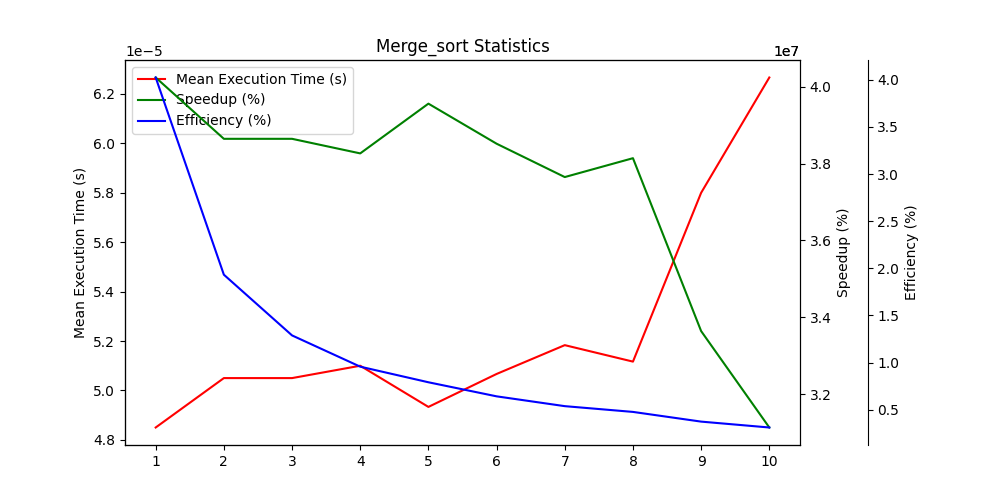

The file beside this chart, header and first rows:
Mean Execution Time (s), Speedup (%), Efficiency (%)
4.8500000000000007e-05, 40235782, 40235782
5.05e-05, 38642286, 19321143
5.05e-05, 38642286, 12880762
5.1e-05, 38263440, 9565860
4.933333333333333e-05, 39556124, 7911225
5.066666666666667e-05, 38515173, 6419196
5.183333333333333e-05, 37648272, 5378325
5.116666666666667e-05, 38138803, 4767350
5.8e-05, 33645439, 3738382
6.266666666666667e-05, 31139927, 3113993
